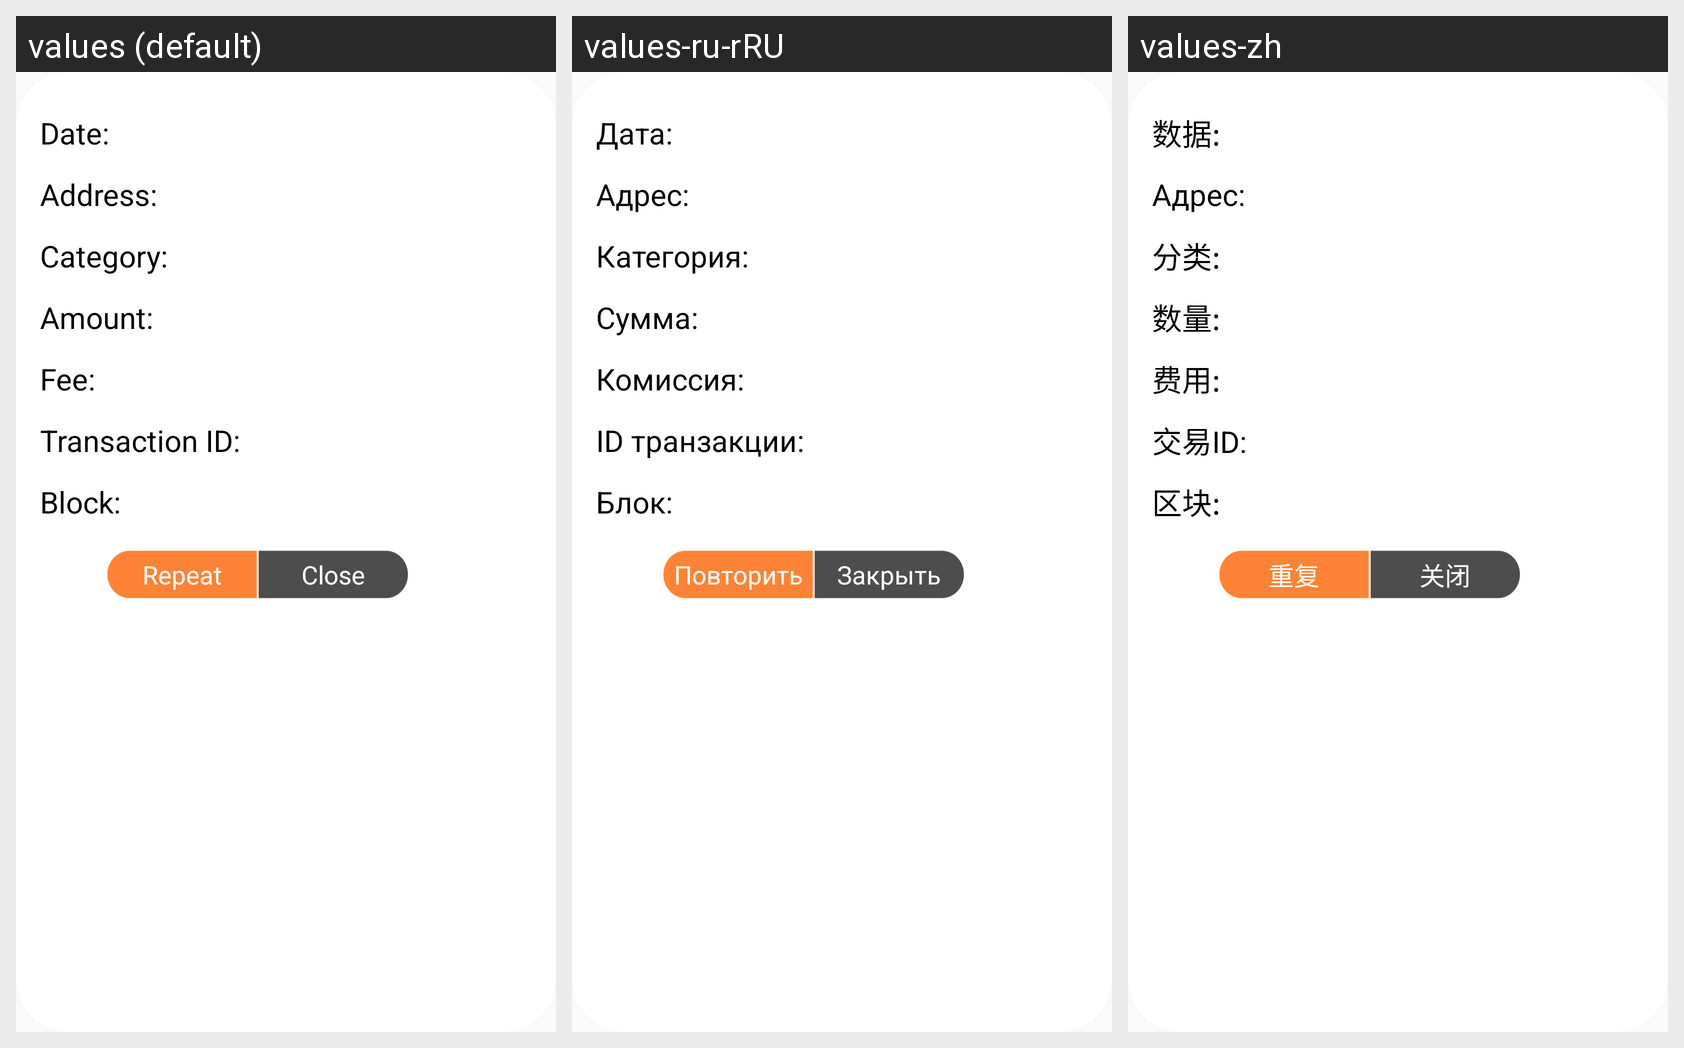

For this localized Android screen grid, give each drawn string resource with its value in every locale shown.
Android screen res/layout/dialog_fragment_transaction_detail_bitcoin.xml rendered under 3 locales, left to right: values (default), values-ru-rRU, values-zh. Device: Nexus 5 (rendered at 1080×1920; each locale shown at half size, 540×960, under a caption strip naming it); theme AppTheme.NoActionBar.
Strings drawn on this screen, with the default value and each locale's value (text and hints the layout hard-codes, and strings that could not be matched under every locale, appear in the picture but are not listed):

date_in_details_tx
  values: Date: 
  values-ru-rRU: Дата: 
  values-zh: 数据: 

address_in_details_tx
  values: Address: 
  values-ru-rRU: Адрес: 
  values-zh: Адрес: 

category_in_details_tx
  values: Category: 
  values-ru-rRU: Категория: 
  values-zh: 分类: 

amount_in_details_tx
  values: Amount: 
  values-ru-rRU: Сумма: 
  values-zh: 数量: 

fee_in_details_tx
  values: Fee: 
  values-ru-rRU: Комиссия: 
  values-zh: 费用: 

transaction_id
  values: Transaction ID: 
  values-ru-rRU: ID транзакции: 
  values-zh: 交易ID: 

block_in_details_tx
  values: Block: 
  values-ru-rRU: Блок: 
  values-zh: 区块: 

repeat
  values: Repeat
  values-ru-rRU: Повторить
  values-zh: 重复

close
  values: Close
  values-ru-rRU: Закрыть
  values-zh: 关闭
